2-way image classification set "dataset" from GitHub (daai25/RestarauntRecommenderFoodClassifier); label vocabulary: food, non food.

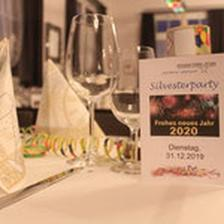
Label: non food

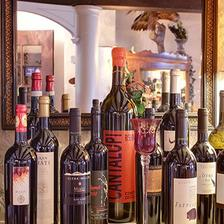
Label: non food

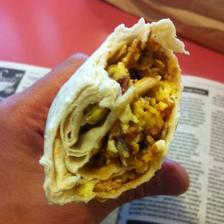
Label: food

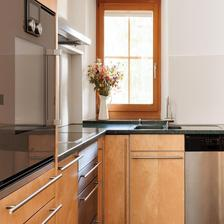
Label: non food

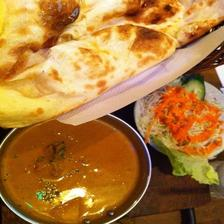
Label: food

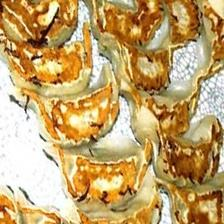
Label: food
